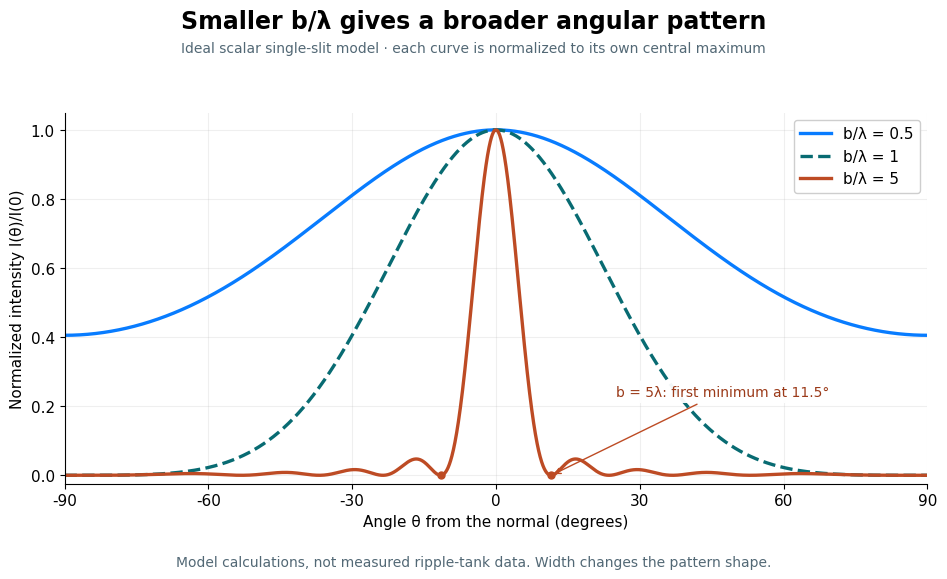

Source code (Python): (Note: this script raises an exception after producing the figure.)
"""Generate the model diffraction intensity plot used by the optional tutorial."""
from pathlib import Path
import os
import tempfile


def build_pattern():
    os.environ.setdefault('MPLCONFIGDIR', str(Path(tempfile.gettempdir()) / 'physics11-matplotlib'))
    import matplotlib
    matplotlib.use('Agg')
    import matplotlib.pyplot as plt
    import numpy as np

    plt.rcParams.update({'font.family': 'DejaVu Sans', 'font.size': 11, 'svg.fonttype': 'path', 'svg.hashsalt': 'Physics11-diffraction'})
    angles = np.linspace(-90, 90, 4001)
    fig, ax = plt.subplots(figsize=(9.6, 5.8))
    for ratio, colour, style in [(0.5, '#087cff', '-'), (1, '#086b72', '--'), (5, '#bd4b24', '-')]:
        # numpy.sinc(x) = sin(pi*x)/(pi*x), including its limiting value at zero.
        intensity = np.sinc(ratio * np.sin(np.deg2rad(angles))) ** 2
        ax.plot(angles, intensity, color=colour, linestyle=style, linewidth=2.4,
                label=f'b/λ = {ratio:g}')
    first = np.rad2deg(np.arcsin(1 / 5))
    ax.plot([-first, first], [0, 0], 'o', color='#bd4b24', markersize=5)
    ax.annotate('b = 5λ: first minimum at 11.5°', xy=(first, 0), xytext=(25, .23),
                fontsize=10, color='#9b3a19', arrowprops={'arrowstyle': '->', 'color': '#bd4b24'},
                bbox={'boxstyle': 'round,pad=.3', 'facecolor': 'white', 'edgecolor': 'none', 'alpha': .95})
    ax.set(xlim=(-90, 90), ylim=(-.025, 1.05), xlabel='Angle θ from the normal (degrees)',
           ylabel='Normalized intensity I(θ)/I(0)', xticks=np.arange(-90, 91, 30))
    ax.grid(alpha=.2)
    ax.legend(loc='upper right', framealpha=.95)
    ax.spines[['top', 'right']].set_visible(False)
    fig.suptitle('Smaller b/λ gives a broader angular pattern', fontsize=17, fontweight='bold', y=.98)
    fig.text(.5, .905, 'Ideal scalar single-slit model · each curve is normalized to its own central maximum',
             ha='center', fontsize=10, color='#526875')
    fig.text(.5, .02, 'Model calculations, not measured ripple-tank data. Width changes the pattern shape.',
             ha='center', fontsize=10, color='#526875')
    fig.tight_layout(rect=(0, .055, 1, .90))
    output = Path(__file__).resolve().parents[1] / 'assets/wave-motion-notes/diffraction-width-pattern.svg'
    fig.savefig(output, metadata={'Date': None, 'Creator': 'Physics11 diffraction_figures.py'})
    output.write_text('\n'.join(line.rstrip() for line in output.read_text().splitlines()) + '\n')
    plt.close(fig)
    return output


def build_wavefronts():
    """Propagate an in-phase opening with the scalar angular-spectrum model."""
    os.environ.setdefault('MPLCONFIGDIR', str(Path(tempfile.gettempdir()) / 'physics11-matplotlib'))
    import matplotlib
    matplotlib.use('Agg')
    import matplotlib.pyplot as plt
    import numpy as np

    plt.rcParams.update({'font.family': 'DejaVu Sans', 'font.size': 11, 'svg.fonttype': 'path', 'svg.hashsalt': 'Physics11-diffraction'})
    # Distances are in wavelengths. Padding keeps periodic replicas far from the displayed region.
    count = 8192
    y = (np.arange(count) - count // 2) / 32
    x = np.linspace(.08, 10, 450)
    transverse_k = 2 * np.pi * np.fft.fftfreq(count, d=1/32)
    forward_k = np.sqrt((2 * np.pi) ** 2 - transverse_k ** 2 + 0j)
    propagation = np.exp(1j * x[:, None] * forward_k[None, :])
    visible = np.abs(y) <= 6
    fig, axes = plt.subplots(1, 2, figsize=(10.5, 8), sharex=True, sharey=True)
    for ax, ratio in zip(axes, [.5, 5]):
        # Fractional edge cells approximate a uniform top-hat aperture without a width-rounding bias.
        aperture = np.clip((ratio / 2 - np.abs(y)) * 32 + .5, 0, 1)
        field = np.fft.ifft(propagation * np.fft.fft(aperture)[None, :], axis=1)[:, visible]
        scale = np.max(np.abs(field))
        displacement = field.real / scale
        ax.pcolormesh(x, y[visible], displacement.T, shading='auto', cmap='RdBu_r',
                      vmin=-.55, vmax=.55, rasterized=True)
        # Imaginary part zero with positive real part marks equal crest phase, not trough phase.
        crests = np.ma.masked_where(field.real < .025 * scale, field.imag)
        ax.contour(x, y[visible], crests.T, levels=[0], colors='#182e3c', linewidths=.65)
        ax.plot([0, 0], [-6, -ratio/2], color='#182e3c', linewidth=6, clip_on=False)
        ax.plot([0, 0], [ratio/2, 6], color='#182e3c', linewidth=6, clip_on=False)
        ax.set_title(f'b = {ratio:g}λ', fontsize=16, fontweight='bold', pad=12)
        ax.set(xlim=(0, 10), ylim=(-6, 6), xlabel='Distance beyond opening x/λ',
               xticks=np.arange(0, 11, 2), yticks=np.arange(-6, 7, 2))
        ax.set_aspect('equal')
        ax.spines[['top', 'right']].set_visible(False)
    axes[0].set_ylabel('Position across opening y/λ')
    fig.suptitle('Same wavelength: curved crests versus a nearly straight centre',
                 fontsize=16, fontweight='bold', y=.98)
    fig.text(.5, .92, 'Calculated scalar-wave snapshots · black curves mark crest phase', ha='center', fontsize=11)
    fig.text(.5, .065, 'Red = positive displacement; blue = negative. Colour scales are normalized separately.',
             ha='center', fontsize=10, color='#526875')
    fig.text(.5, .035, 'The wide opening also has curved edge waves. These are model fields, not tank measurements.',
             ha='center', fontsize=10, color='#526875')
    fig.tight_layout(rect=(0, .15, 1, .90))
    output = Path(__file__).resolve().parents[1] / 'assets/wave-motion-notes/diffraction-wavefront-shapes.svg'
    fig.savefig(output, dpi=180, metadata={'Date': None, 'Creator': 'Physics11 diffraction_figures.py'})
    output.write_text('\n'.join(line.rstrip() for line in output.read_text().splitlines()) + '\n')
    plt.close(fig)
    return output


if __name__ == '__main__':
    print(build_pattern())
    print(build_wavefronts())
